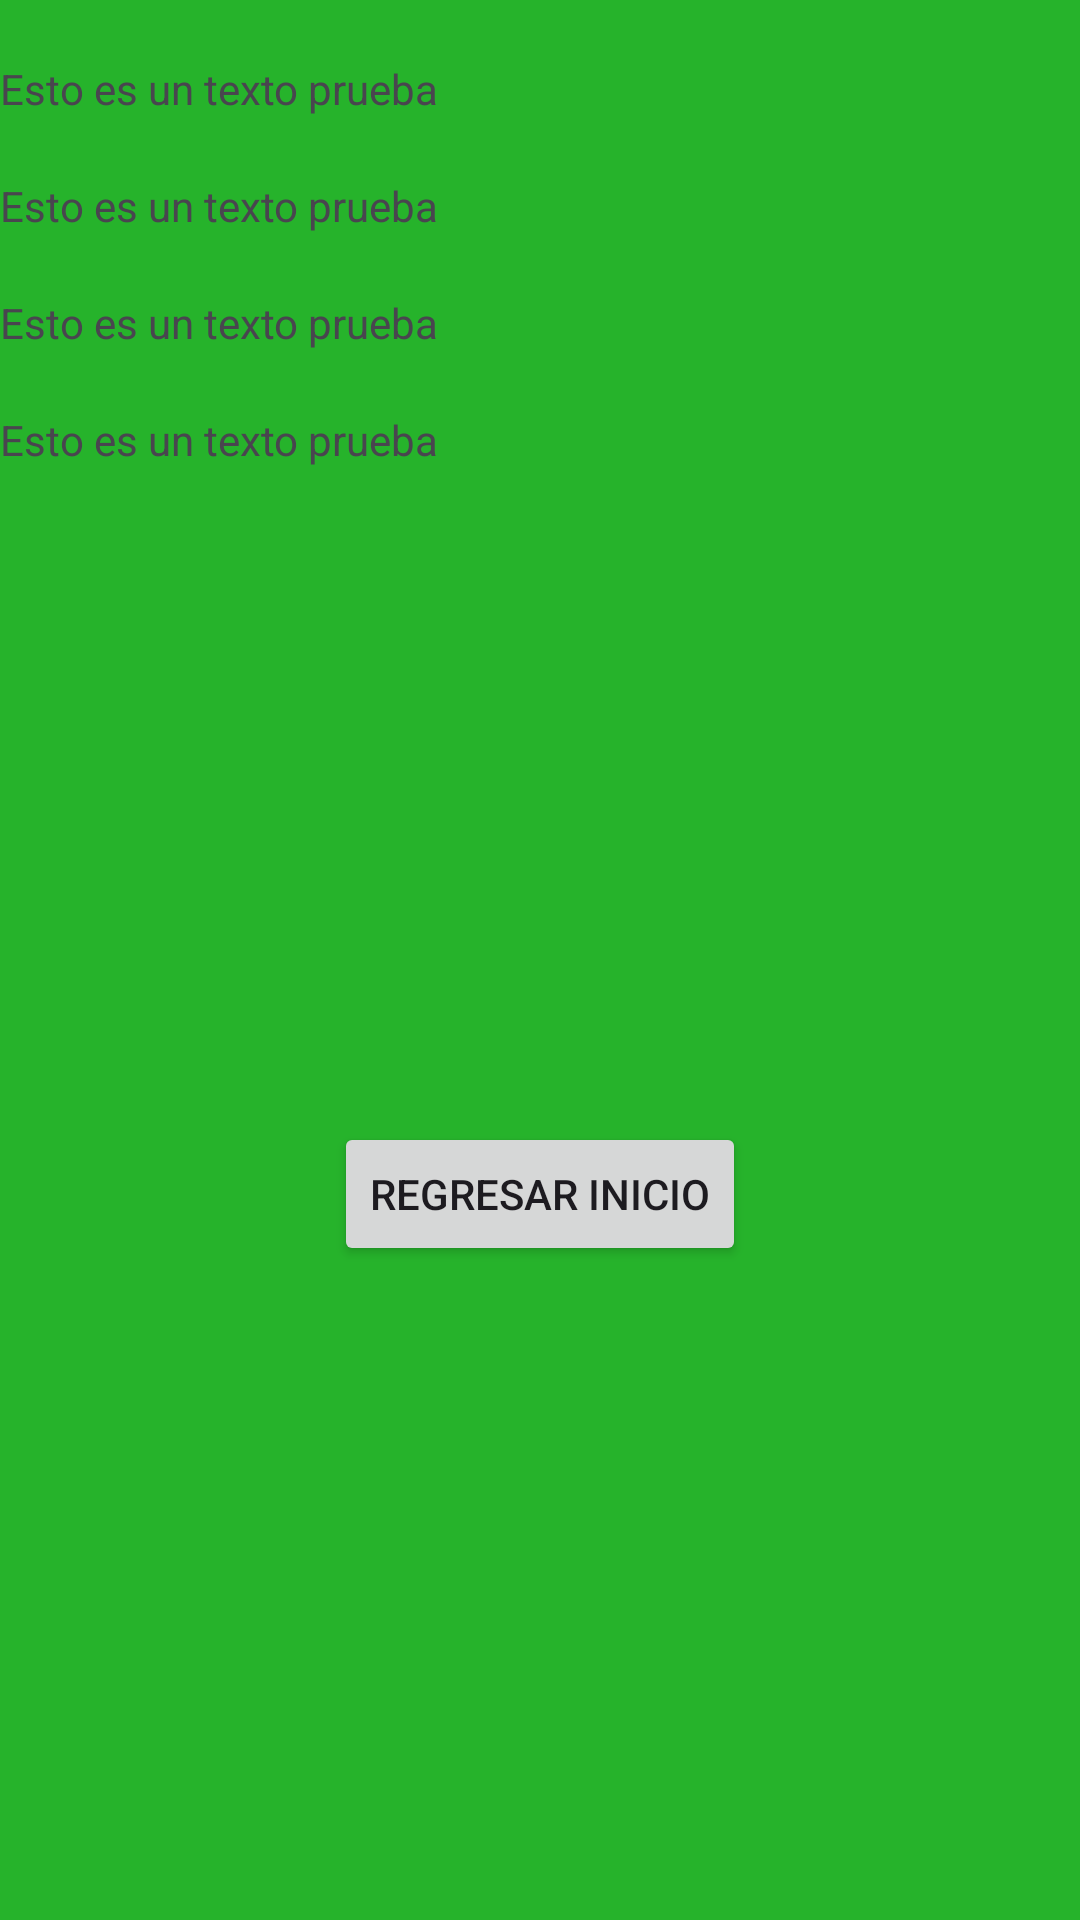

Layout XML and referenced resources for this Android screen:
<!-- AndroidManifest.xml: application theme Theme.MausyWater -->
<!-- res/layout/fragment1p.xml -->
<?xml version="1.0" encoding="utf-8"?>
<androidx.constraintlayout.widget.ConstraintLayout xmlns:android="http://schemas.android.com/apk/res/android"
    xmlns:app="http://schemas.android.com/apk/res-auto"
    xmlns:tools="http://schemas.android.com/tools"
    android:layout_width="match_parent"
    android:layout_height="match_parent"
    android:background="@color/fragment1p">


    <TextView
        android:id="@+id/Componente1"
        android:text="Esto es un texto prueba"
        app:layout_constraintTop_toTopOf="parent"
        android:layout_marginTop="20dp"
        android:layout_width="match_parent"
        android:layout_height="wrap_content"/>

    <TextView
        android:id="@+id/Componente2"
        android:text="Esto es un texto prueba"
        app:layout_constraintTop_toBottomOf="@+id/Componente1"
        android:layout_marginTop="20dp"


        android:layout_width="match_parent"
        android:layout_height="wrap_content" />

    <TextView
        android:id="@+id/Componente3"
        android:text="Esto es un texto prueba"
        app:layout_constraintTop_toBottomOf="@+id/Componente2"
        android:layout_marginTop="20dp"

        android:layout_width="match_parent"
        android:layout_height="wrap_content" />
    <TextView
        android:id="@+id/Componente4"
        android:text="Esto es un texto prueba"
        app:layout_constraintTop_toBottomOf="@+id/Componente3"
        android:layout_marginTop="20dp"

        android:layout_width="match_parent"
        android:layout_height="wrap_content" />

    <Button
        android:id="@+id/btBack"
        app:layout_constraintTop_toBottomOf="@+id/Componente4"
        app:layout_constraintBottom_toBottomOf="parent"
        app:layout_constraintStart_toStartOf="parent"
        app:layout_constraintEnd_toEndOf="parent"
        android:text="Regresar Inicio"
        android:layout_width="wrap_content"
        android:layout_height="wrap_content" />

</androidx.constraintlayout.widget.ConstraintLayout>
<!-- resources referenced by this layout -->
<resources>
  <color name="fragment1p">#26B32B</color>
  <style name="Theme.MausyWater" parent="Base.Theme.MausyWater" />
  <style name="Base.Theme.MausyWater" parent="Theme.Material3.DayNight.NoActionBar">
          
          
  
          
          <item name="colorPrimary">@color/purple_200</item>
          <item name="colorPrimaryVariant">@color/purple_700</item>
          <item name="colorOnPrimary">@color/black</item>
          
          <item name="colorSecondary">@color/teal_200</item>
          <item name="colorSecondaryVariant">@color/teal_200</item>
          <item name="colorOnSecondary">@color/black</item>
          
          <item name="android:statusBarColor">?attr/colorPrimaryVariant</item>
  
      </style>
  <color name="purple_200">#FFBB86FC</color>
  <color name="purple_700">#FF3700B3</color>
  <color name="black">#FF000000</color>
  <color name="teal_200">#FF03DAC5</color>
</resources>
